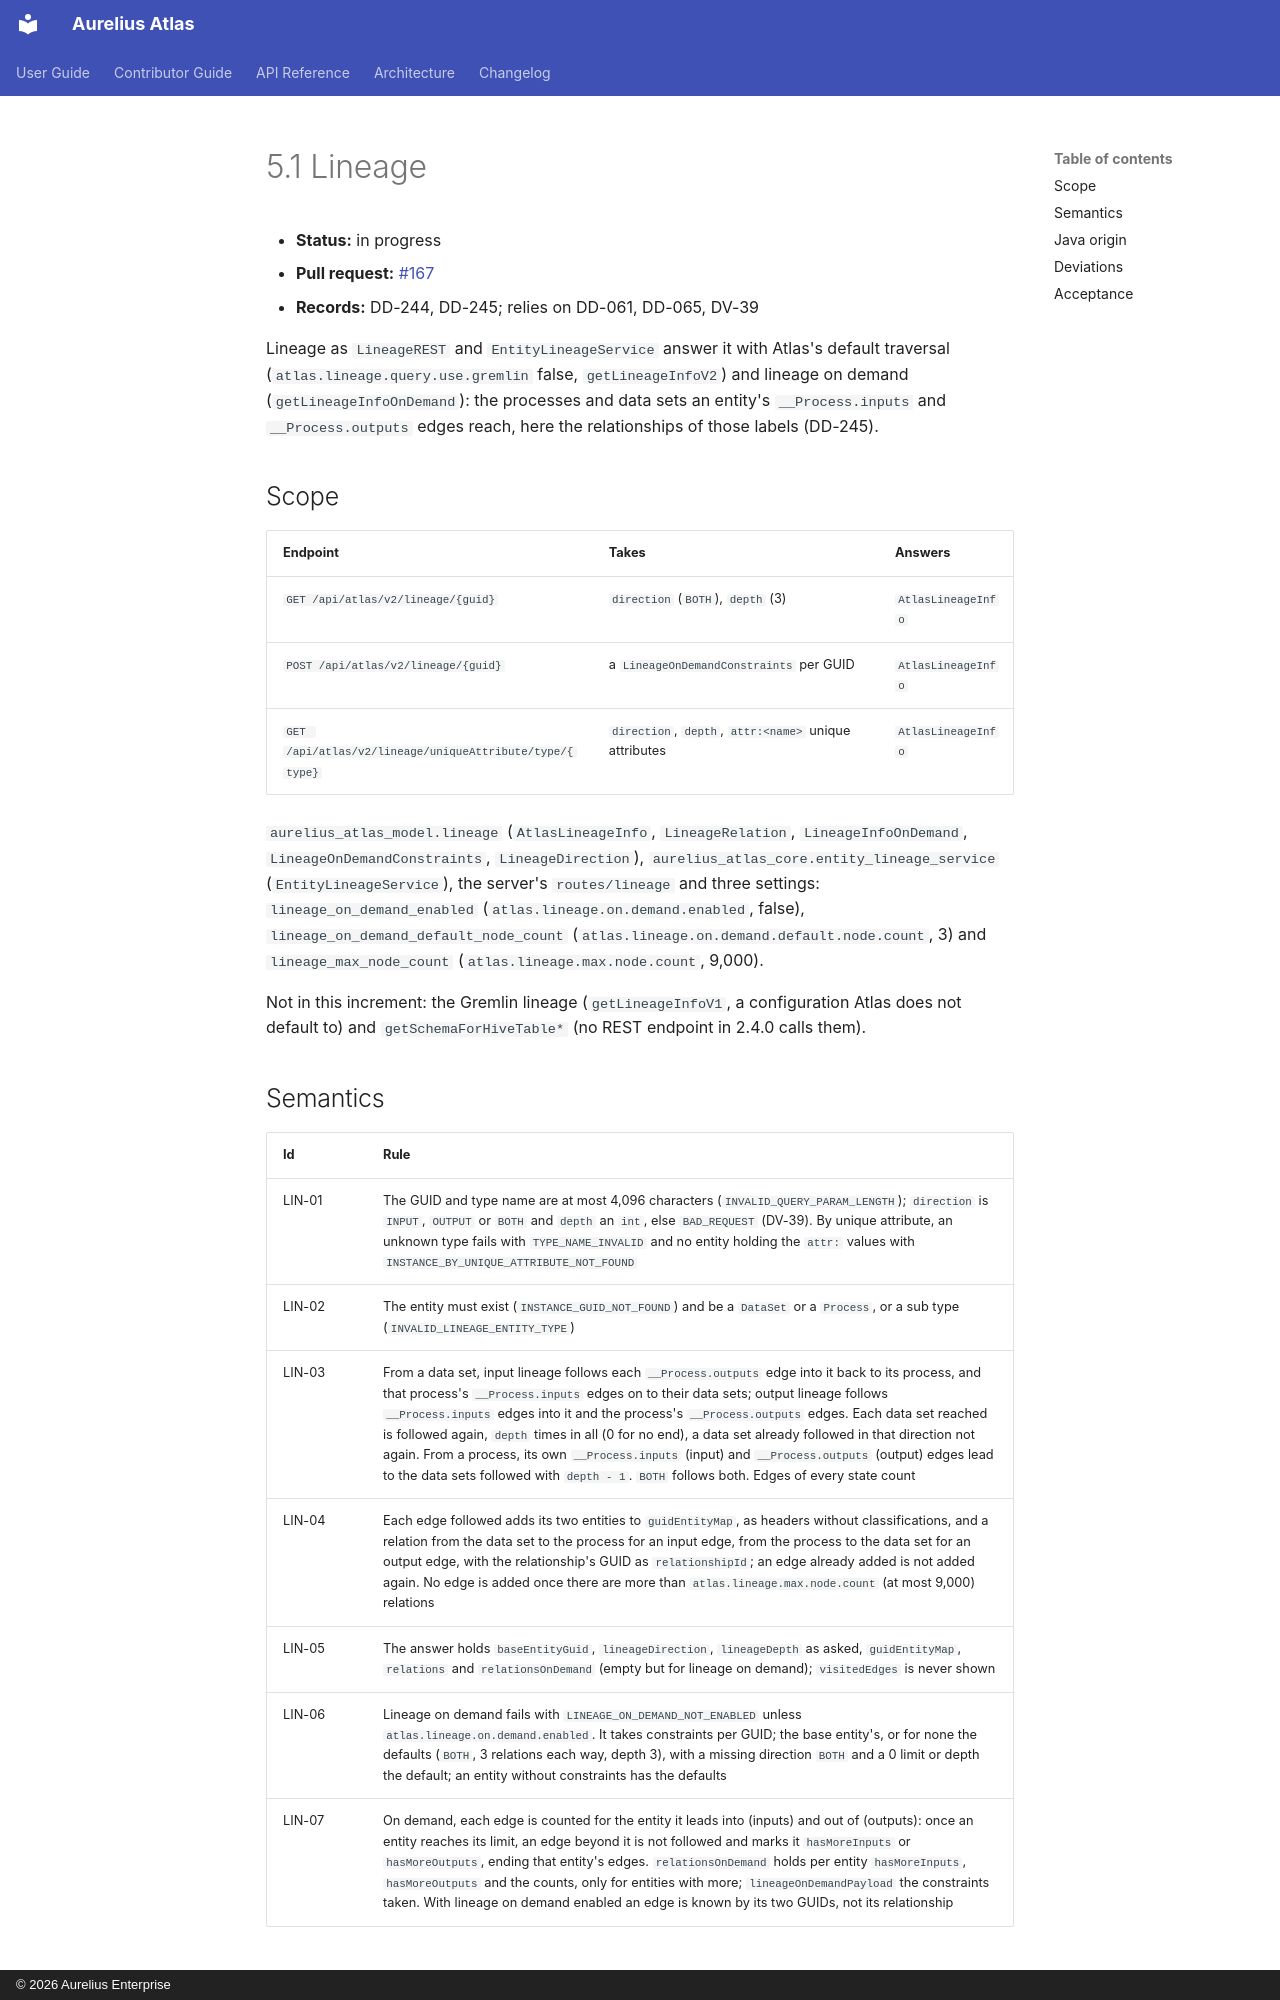

repository: aureliusenterprise/aurelius-atlas · page: architecture/conversion/increments/5-1-lineage/index.html · generator: mkdocs · copyright: © 2026 Aurelius Enterprise

# 5.1 Lineage

- **Status:** in progress
- **Pull request:** [#167](https://github.com/aureliusenterprise/aurelius-atlas/pull/167)
- **Records:** DD-244, DD-245; relies on DD-061, DD-065, DV-39

Lineage as `LineageREST` and `EntityLineageService` answer it with Atlas's default traversal
(`atlas.lineage.query.use.gremlin` false, `getLineageInfoV2`) and lineage on demand
(`getLineageInfoOnDemand`): the processes and data sets an entity's `__Process.inputs` and `__Process.outputs`
edges reach, here the relationships of those labels (DD-245).

## Scope

| Endpoint                                                | Takes                                                 | Answers            |
| ------------------------------------------------------- | ----------------------------------------------------- | ------------------ |
| `GET /api/atlas/v2/lineage/{guid}`                      | `direction` (`BOTH`), `depth` (3)                     | `AtlasLineageInfo` |
| `POST /api/atlas/v2/lineage/{guid}`                     | a `LineageOnDemandConstraints` per GUID               | `AtlasLineageInfo` |
| `GET /api/atlas/v2/lineage/uniqueAttribute/type/{type}` | `direction`, `depth`, `attr:<name>` unique attributes | `AtlasLineageInfo` |

`aurelius_atlas_model.lineage` (`AtlasLineageInfo`, `LineageRelation`, `LineageInfoOnDemand`,
`LineageOnDemandConstraints`, `LineageDirection`), `aurelius_atlas_core.entity_lineage_service`
(`EntityLineageService`), the server's `routes/lineage` and three settings: `lineage_on_demand_enabled`
(`atlas.lineage.on.demand.enabled`, false), `lineage_on_demand_default_node_count`
(`atlas.lineage.on.demand.default.node.count`, 3) and `lineage_max_node_count`
(`atlas.lineage.max.node.count`, 9,000).

Not in this increment: the Gremlin lineage (`getLineageInfoV1`, a configuration Atlas does not default to) and
`getSchemaForHiveTable*` (no REST endpoint in 2.4.0 calls them).
